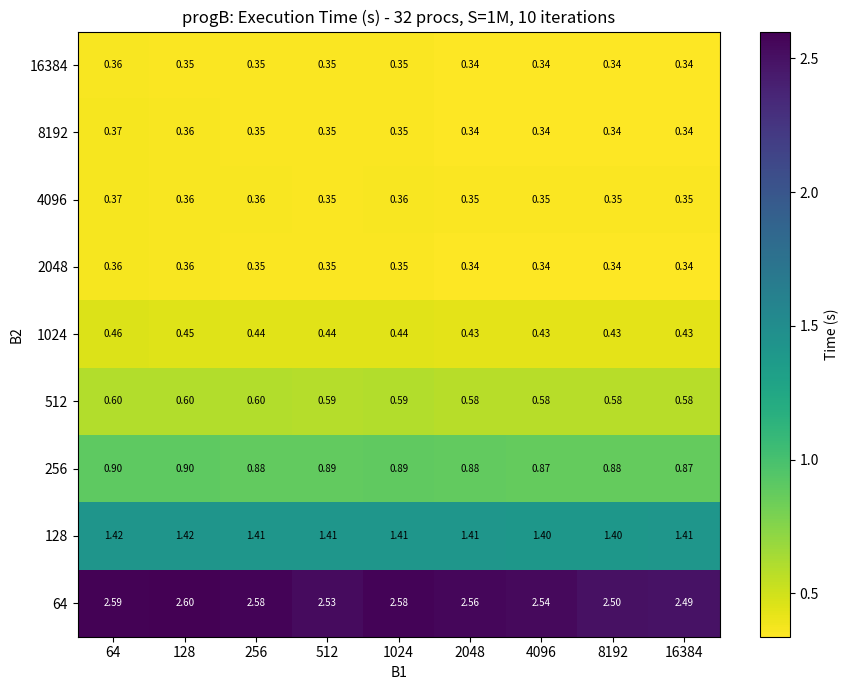
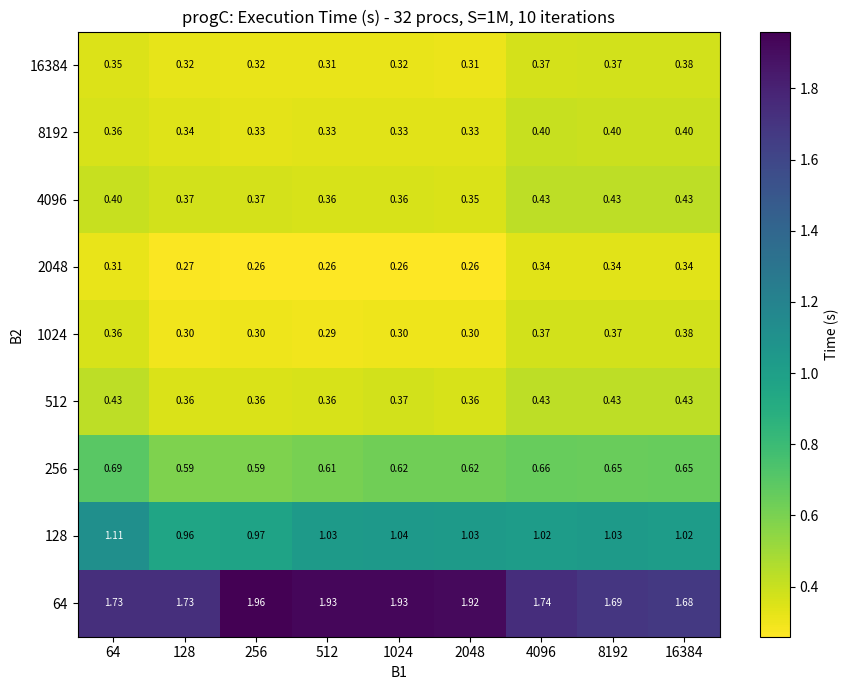

Python code for these plots, in order:
import matplotlib.pyplot as plt
import numpy as np

b1 = [64, 128, 256, 512, 1024, 2048, 4096, 8192, 16384]
b2 = [64, 128, 256, 512, 1024, 2048, 4096, 8192, 16384]

# timeB[i][j] = time for B1=b1[i], B2=b2[j]
timeB = [
    [2.59, 1.42, 0.903, 0.603, 0.455, 0.365, 0.370, 0.367, 0.363],
    [2.60, 1.42, 0.902, 0.601, 0.445, 0.358, 0.361, 0.357, 0.355],
    [2.58, 1.41, 0.884, 0.598, 0.441, 0.353, 0.358, 0.355, 0.349],
    [2.53, 1.41, 0.885, 0.590, 0.439, 0.351, 0.354, 0.349, 0.348],
    [2.58, 1.41, 0.889, 0.595, 0.442, 0.351, 0.356, 0.352, 0.349],
    [2.56, 1.41, 0.877, 0.578, 0.431, 0.344, 0.347, 0.344, 0.340],
    [2.54, 1.40, 0.874, 0.585, 0.432, 0.341, 0.348, 0.342, 0.339],
    [2.50, 1.40, 0.876, 0.578, 0.429, 0.343, 0.348, 0.341, 0.339],
    [2.49, 1.41, 0.874, 0.582, 0.431, 0.342, 0.349, 0.344, 0.338],
]

# timeC[i][j] = time for B1=b1[i], B2=b2[j]
timeC = [
    [1.73, 1.11, 0.692, 0.426, 0.364, 0.313, 0.399, 0.364, 0.346],
    [1.73, 0.958, 0.591, 0.358, 0.298, 0.269, 0.373, 0.340, 0.320],
    [1.96, 0.970, 0.587, 0.358, 0.303, 0.262, 0.367, 0.332, 0.315],
    [1.93, 1.030, 0.608, 0.359, 0.295, 0.260, 0.362, 0.333, 0.314],
    [1.93, 1.040, 0.625, 0.374, 0.299, 0.263, 0.362, 0.334, 0.318],
    [1.92, 1.030, 0.625, 0.365, 0.299, 0.259, 0.354, 0.333, 0.312],
    [1.74, 1.020, 0.657, 0.427, 0.373, 0.336, 0.427, 0.400, 0.370],
    [1.69, 1.030, 0.648, 0.431, 0.372, 0.338, 0.429, 0.395, 0.374],
    [1.68, 1.020, 0.652, 0.426, 0.377, 0.337, 0.427, 0.396, 0.376],
]

def _plot_heatmap(matrix, title, filename):
    fig, ax = plt.subplots(figsize=(9, 7))
    # transpose so B1 is x-axis, B2 is y-axis
    im = ax.imshow(matrix.T, aspect="auto", cmap="viridis_r", origin="lower")
    ax.set_xticks(range(len(b1)))
    ax.set_xticklabels(b1)
    ax.set_yticks(range(len(b2)))
    ax.set_yticklabels(b2)
    ax.set_xlabel("B1")
    ax.set_ylabel("B2")
    ax.set_title(title)

    threshold = 0.5 * (matrix.T.max() + matrix.T.min())
    for i in range(len(b1)):
        for j in range(len(b2)):
            ax.text(i, j, f"{matrix[i, j]:.2f}",
                    ha="center", va="center",
                    color="white" if matrix[i, j] > threshold else "black",
                    fontsize=7)
    fig.colorbar(im, ax=ax, label="Time (s)")
    plt.tight_layout()
    plt.savefig(filename, dpi=150)
    plt.show()

_plot_heatmap(np.array(timeB),
              "progB: Execution Time (s) - 32 procs, S=1M, 10 iterations",
              "heatmap_progB.png")

_plot_heatmap(np.array(timeC),
                "progC: Execution Time (s) - 32 procs, S=1M, 10 iterations",
                "heatmap_progC.png")
